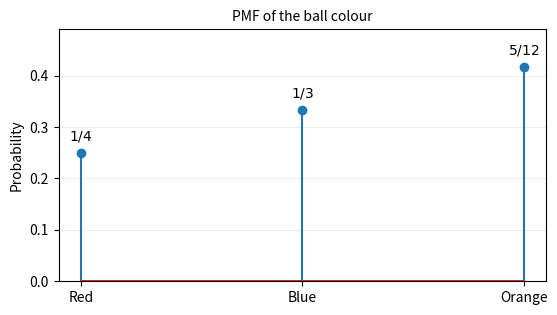

Here is the Python script that generated this plot: (Note: this script raises an exception after producing the figure.)
"""Plot the Q15 PMF using a stem plot."""

import numpy as np
import matplotlib.pyplot as plt

# Theoretical probabilities
categories = ["Red", "Blue", "Orange"]
probabilities = [1 / 4, 1 / 3, 5 / 12]
fractions = [r"$1/4$", r"$1/3$", r"$5/12$"]

# Discrete x-axis positions
x = np.arange(len(categories))

# Create the stem plot
fig, ax = plt.subplots(figsize=(5.7, 3.25))

markerline, stemlines, baseline = ax.stem(x, probabilities)

# Display exact fractions above the markers
for xi, probability, fraction in zip(x, probabilities, fractions):
    ax.annotate(fraction, (xi, probability),
                xytext=(0, 9), textcoords="offset points",
                ha="center", fontsize=10)

ax.set_xticks(x)
ax.set_xticklabels(categories)
ax.set_ylim(0, 0.49)
ax.set_ylabel("Probability")
ax.set_title("PMF of the ball colour", fontsize=10)
ax.grid(axis="y", alpha=0.22)

fig.tight_layout()
fig.savefig("figs/C10/Q15.png", dpi=220, bbox_inches="tight")
plt.close(fig)

print("Q15: plotted the theoretical colour probabilities using a stem plot.")
